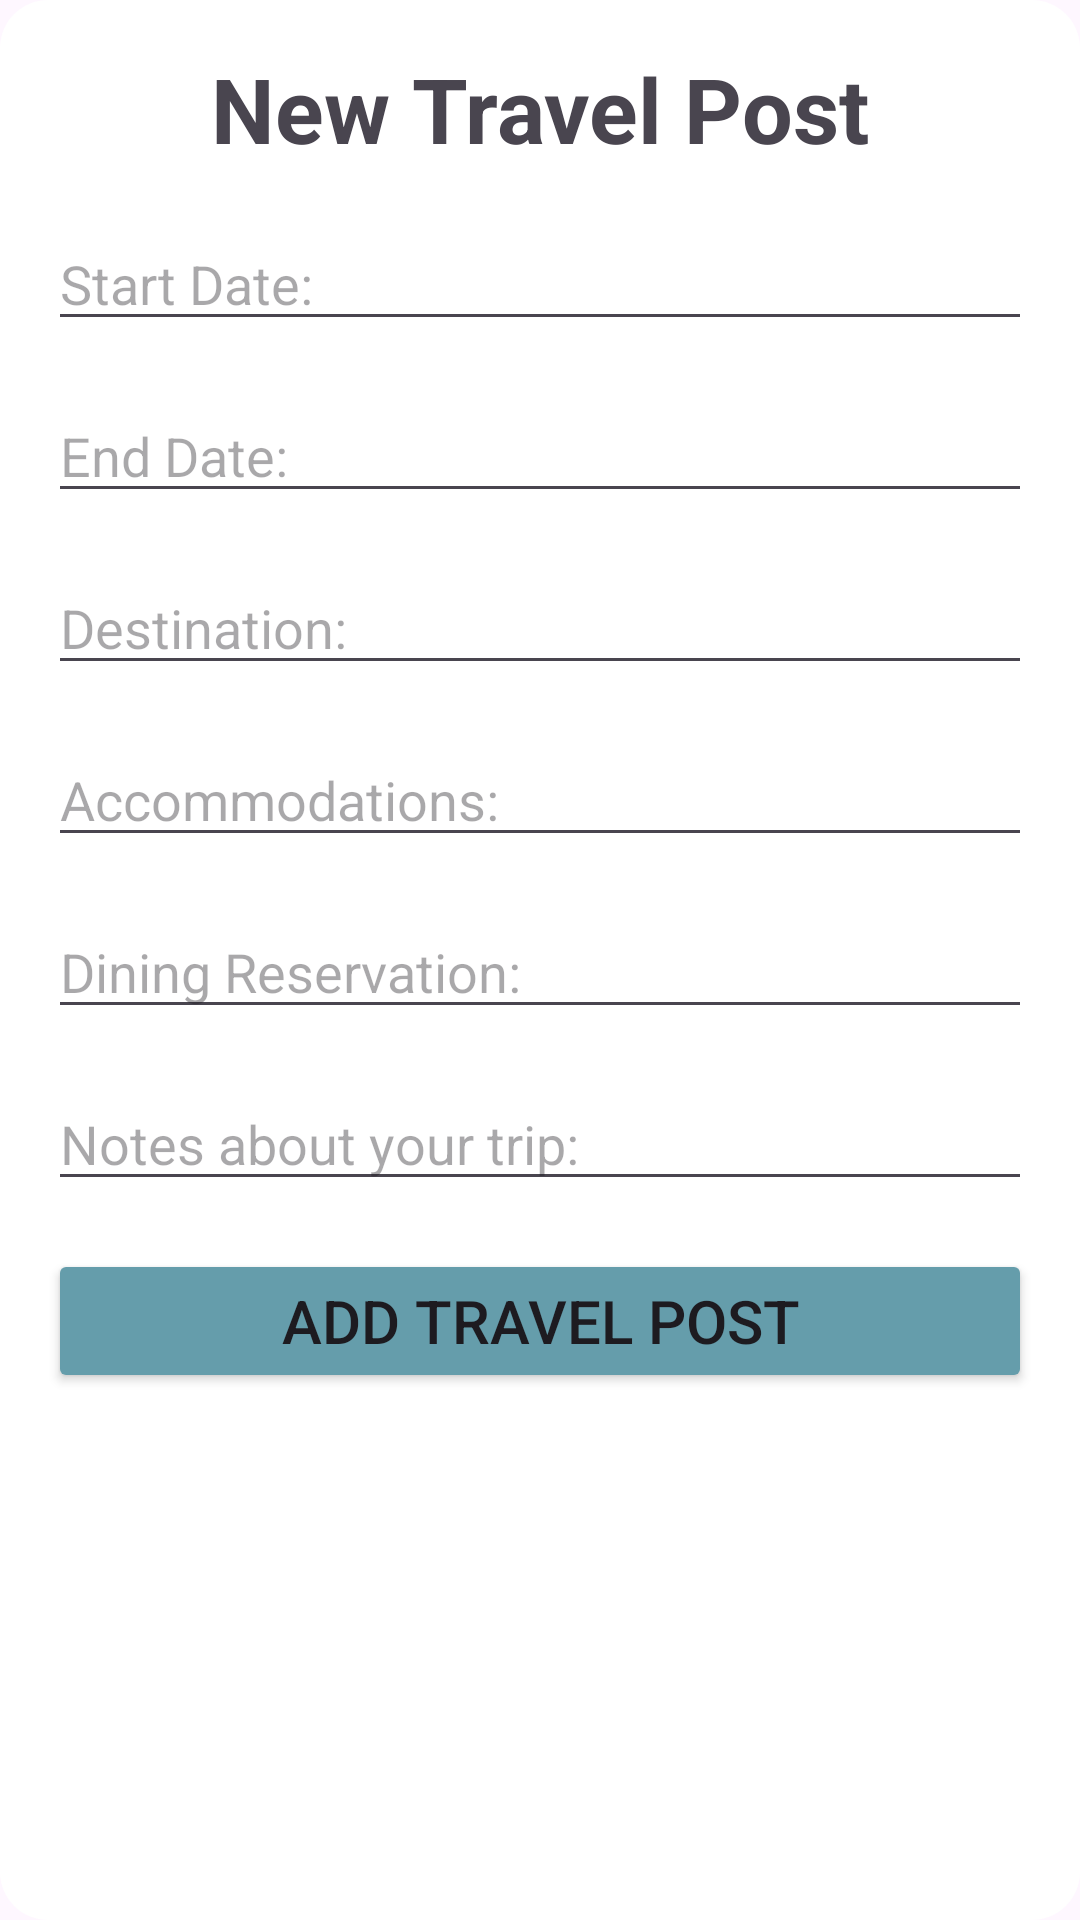

Reconstruct the res/layout file that produces this screen, plus the resources it refers to.
<!-- AndroidManifest.xml: application theme Theme.WanderSync -->
<!-- res/layout/dialog_add_post.xml -->
<LinearLayout xmlns:android="http://schemas.android.com/apk/res/android"
    android:layout_width="match_parent"
    android:layout_height="wrap_content"
    android:background="@drawable/dialog_background"
    android:orientation="vertical"
    android:padding="16dp"
    android:layout_marginStart="10dp"
    android:layout_marginEnd="10dp">

    <TextView
        android:id="@+id/newPostTV"
        android:layout_width="wrap_content"
        android:layout_height="wrap_content"
        android:layout_marginBottom="16dp"
        android:layout_gravity="center_horizontal"
        android:text="New Travel Post"
        android:textSize="30sp"
        android:textStyle="bold" />
    <EditText
        android:id="@+id/editTextStartDate"
        android:layout_width="match_parent"
        android:layout_height="wrap_content"
        android:layout_marginBottom="16dp"
        android:hint="Start Date:" />
    <EditText
        android:id="@+id/editTextEndDate"
        android:layout_width="match_parent"
        android:layout_height="wrap_content"
        android:layout_marginBottom="16dp"
        android:hint="End Date:" />
    <EditText
        android:id="@+id/editTextDestination"
        android:layout_width="match_parent"
        android:layout_height="wrap_content"
        android:layout_marginBottom="16dp"
        android:hint="Destination:" />
    <EditText
        android:id="@+id/editTextAccommodations"
        android:layout_width="match_parent"
        android:layout_height="wrap_content"
        android:layout_marginBottom="16dp"
        android:hint="Accommodations:" />
    <EditText
        android:id="@+id/editTextDining"
        android:layout_width="match_parent"
        android:layout_height="wrap_content"
        android:layout_marginBottom="16dp"
        android:hint="Dining Reservation:" />
    <EditText
        android:id="@+id/editTextNotes"
        android:layout_width="match_parent"
        android:layout_height="wrap_content"
        android:layout_marginBottom="16dp"
        android:hint="Notes about your trip:" />
    <Button
        android:id="@+id/btnAddPostDialog"
        android:layout_width="match_parent"
        android:layout_height="wrap_content"
        android:backgroundTint="@color/bluegray"
        android:textSize="20dp"
        android:text="Add Travel Post" />
</LinearLayout>
<!-- resources referenced by this layout -->
<resources>
  <color name="bluegray">#659dab</color>
  <!-- drawable dialog_background (drawable) -->
  <shape xmlns:android="http://schemas.android.com/apk/res/android">
      <solid android:color="@android:color/white" />
      <corners android:radius="16dp" />
      <padding android:left="16dp" android:top="16dp" android:right="16dp" android:bottom="16dp" />
      <elevation android:elevation="8dp"/>
  </shape>
  <style name="Theme.WanderSync" parent="Base.Theme.WanderSync" />
  <style name="Base.Theme.WanderSync" parent="Theme.Material3.DayNight.NoActionBar">
          
          
      </style>
</resources>
